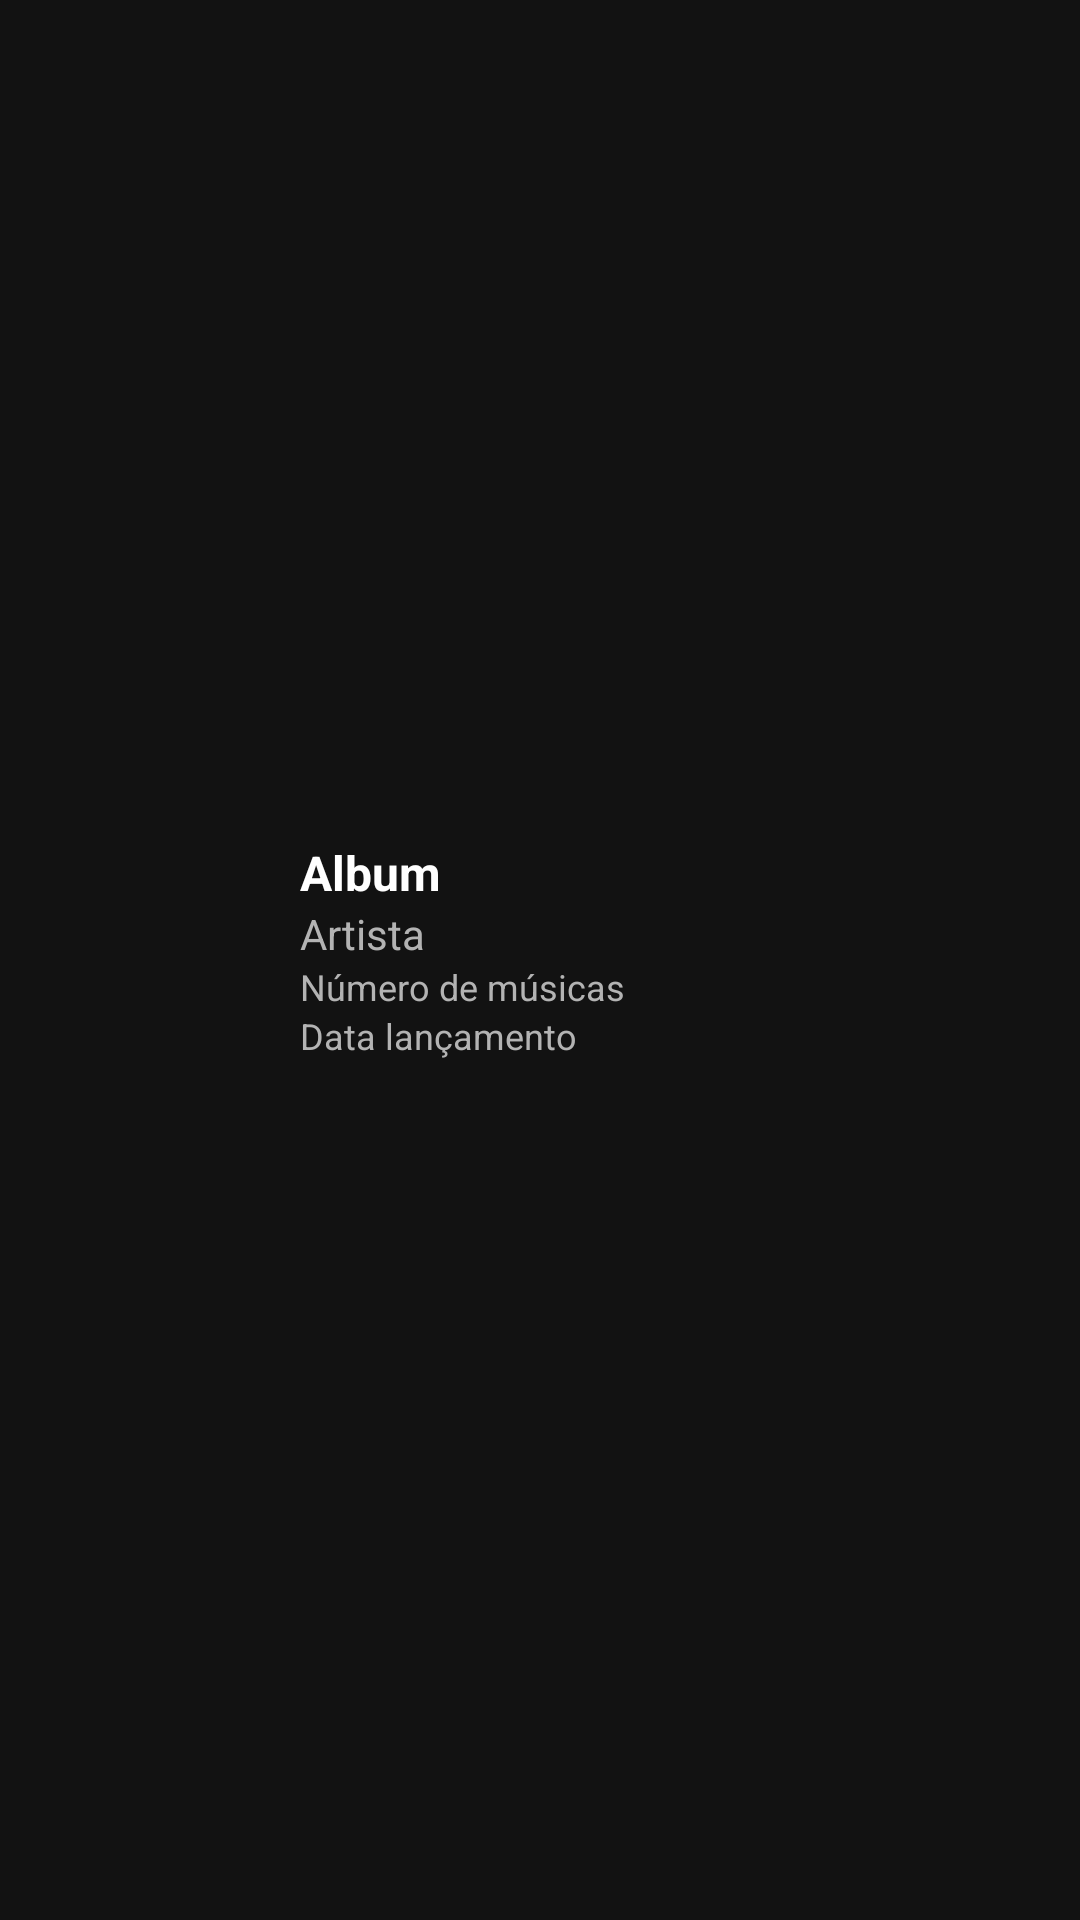

Produce the Android XML layout that renders to this screen, including the resource entries it uses.
<!-- AndroidManifest.xml: application theme Theme.SpotIF -->
<!-- res/layout/album.xml -->
<?xml version="1.0" encoding="utf-8"?>
<androidx.constraintlayout.widget.ConstraintLayout xmlns:android="http://schemas.android.com/apk/res/android"
    xmlns:app="http://schemas.android.com/apk/res-auto"
    xmlns:tools="http://schemas.android.com/tools"
    android:layout_width="match_parent"
    android:layout_height="match_parent"
    android:background="#121212"
    android:padding="8dp">

    <ImageView
        android:id="@+id/image"
        android:layout_width="80dp"
        android:layout_height="80dp"
        android:scaleType="centerCrop"
        app:layout_constraintBottom_toBottomOf="parent"
        app:layout_constraintStart_toStartOf="parent"
        app:layout_constraintTop_toTopOf="parent"
        app:srcCompat="@drawable/image_placeholder" />

    <TextView
        android:id="@+id/name"
        android:layout_width="0dp"
        android:layout_height="wrap_content"
        android:layout_marginStart="12dp"
        android:text="Album"
        android:textColor="#FFFFFF"
        android:textSize="16sp"
        android:textStyle="bold"
        app:layout_constraintEnd_toEndOf="parent"
        app:layout_constraintStart_toEndOf="@+id/image"
        app:layout_constraintTop_toTopOf="@+id/image" />

    <TextView
        android:id="@+id/artistName"
        android:layout_width="0dp"
        android:layout_height="wrap_content"
        android:text="Artista"
        android:textColor="#B3B3B3"
        android:textSize="14sp"
        app:layout_constraintEnd_toEndOf="parent"
        app:layout_constraintStart_toStartOf="@+id/name"
        app:layout_constraintTop_toBottomOf="@+id/name" />

    <TextView
        android:id="@+id/totalTracks"
        android:layout_width="wrap_content"
        android:layout_height="wrap_content"
        android:text="Número de músicas"
        android:textColor="#B3B3B3"
        android:textSize="12sp"
        app:layout_constraintStart_toStartOf="@+id/name"
        app:layout_constraintTop_toBottomOf="@+id/artistName" />

    <TextView
        android:id="@+id/releaseDate"
        android:layout_width="wrap_content"
        android:layout_height="wrap_content"
        android:text="Data lançamento"
        android:textColor="#B3B3B3"
        android:textSize="12sp"
        app:layout_constraintStart_toStartOf="@+id/name"
        app:layout_constraintTop_toBottomOf="@+id/totalTracks" />

</androidx.constraintlayout.widget.ConstraintLayout>
<!-- resources referenced by this layout -->
<resources>
  <style name="Theme.SpotIF" parent="Base.Theme.SpotIF" />
  <style name="Base.Theme.SpotIF" parent="Theme.Material3.DayNight.NoActionBar">
          
          
      </style>
</resources>
